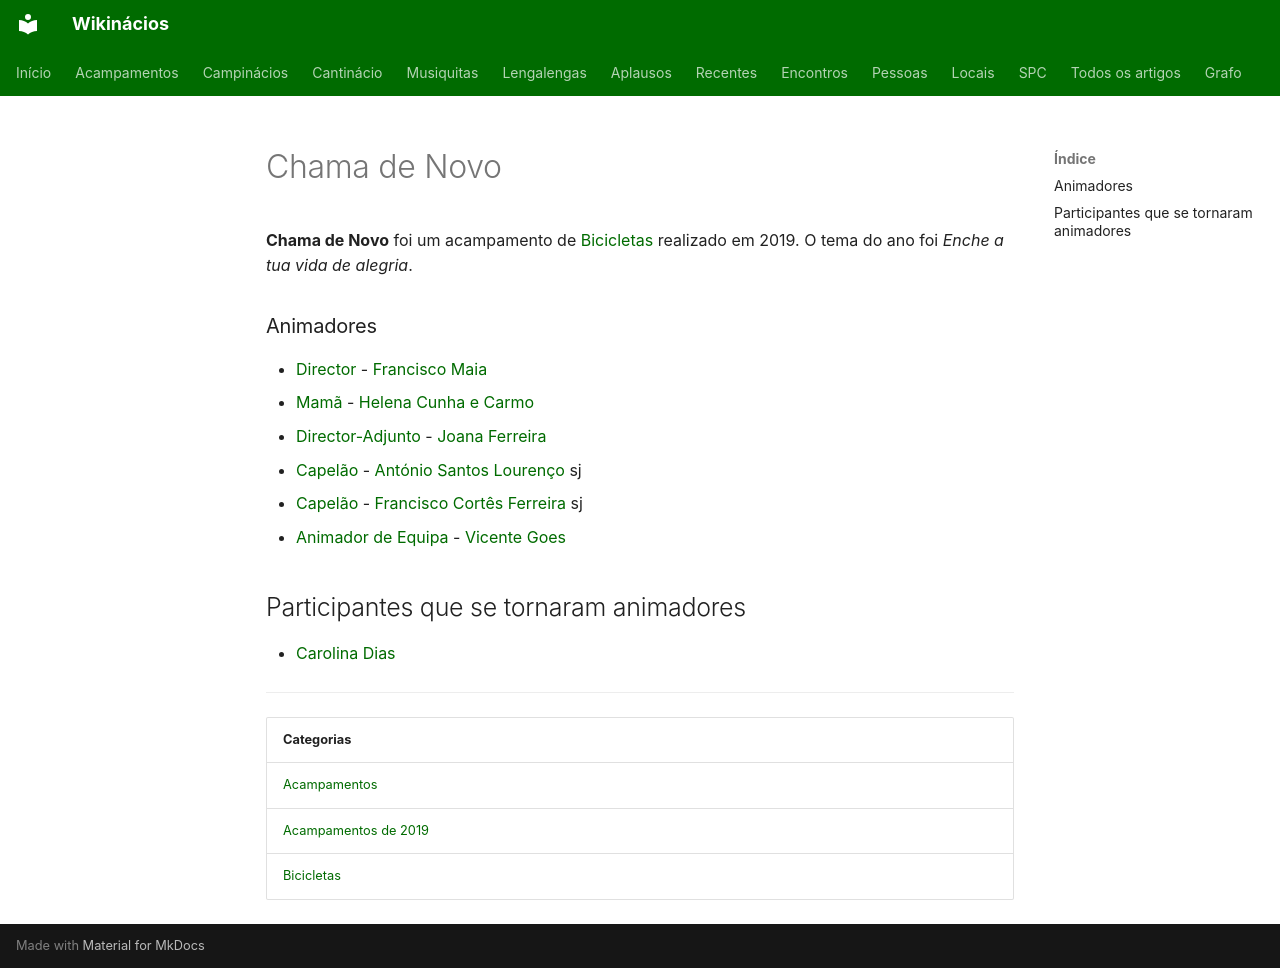

repository: neteinstein/Campinacios · page: Acampamentos/2019/Chama de Novo.html · generator: mkdocs

# Chama de Novo

**Chama de Novo** foi um acampamento de [Bicicletas](../../Categorias/Bicicletas.md) realizado em 2019. O tema do ano foi *Enche a tua vida de alegria*.

### Animadores

- [Director](../../Cargos/Director.md) - [Francisco Maia](../../Pessoas/F/Francisco%20Maia.md)
- [Mamã](../../Cargos/Mam%C3%A3.md) - [Helena Cunha e Carmo](../../Pessoas/H/Helena%20Cunha%20e%20Carmo.md)
- [Director-Adjunto](../../Cargos/Director-Adjunto.md) - [Joana Ferreira](../../Pessoas/J/Joana%20Ferreira%20%28CC%29.md)
- [Capelão](../../Cargos/Capel%C3%A3o.md) - [António Santos Lourenço](../../Pessoas/A/Ant%C3%B3nio%20Santos%20Louren%C3%A7o.md) sj
- [Capelão](../../Cargos/Capel%C3%A3o.md) - [Francisco Cortês Ferreira](../../Pessoas/F/Francisco%20Cort%C3%AAs%20Ferreira.md) sj
- [Animador de Equipa](../../Cargos/Animador%20de%20Equipa.md) - [Vicente Goes](../../Pessoas/V/Vicente%20Goes.md)

## Participantes que se tornaram animadores

- [Carolina Dias](../../Pessoas/C/Carolina%20Dias.md)

---

| Categorias |
| --- |
| [Acampamentos](../../Categorias/Acampamentos.md) |
| [Acampamentos de 2019](../../Categorias/Acampamentos%20de%202019.md) |
| [Bicicletas](../../Categorias/Bicicletas.md) |
